Run: headless pygame with SDL's dummy video driver; simulated clock (each Clock.tick advances the game by its frame time, no real sleeping); random seed 0; keys injected as events and as key.get_pressed() state; mouse plan: one left click at the window centre at the start of phase 2, then a move to the lower-right quarter at the start of phase 3.
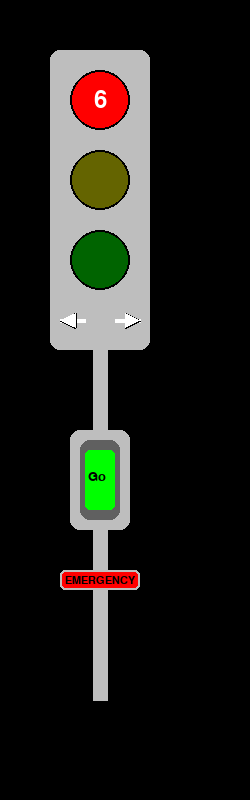
Frame 1 of 4 · flips 1–60 · no input
Frame 2 of 4 · flips 61–180 · clicked the window centre · tapped SPACE, RETURN · held RIGHT (→), D · screen unchanged from frame 1, image omitted
Frame 3 of 4 · flips 181–300 · moved the mouse to the lower-right quarter · held DOWN (↓), S · screen unchanged from frame 2, image omitted
Frame 4 of 4 · flips 301–420 · held LEFT (←), A, UP (↑), W · screen unchanged from frame 3, image omitted

The pygame program that drew these frames:

import pygame

pygame.init()

screen = pygame.display.set_mode((250,800))
running = True
lastTimeChange = pygame.time.get_ticks()
LightColors = ['red','yellow','green','yellow']
LightDuration = [6000,3000,6000,3000]
currentLightOn = 0
emerygencyButton = pygame.Rect(60,570,80,20)
emerygencyButtonPressed = False
corrdinates = [(100,100),(100,180),(100,260),(100,180)]
font_timer = pygame.font.Font(None, 36)

def drawTrafficLight(color, remaining_ms):
    pygame.draw.rect(screen,'gray',(50, 50, 100, 300),border_radius=10)
    pygame.draw.line(screen, 'gray', (100, 350), (100, 700), 15)
    
    lights = [('red', (100,100)), ('yellow', (100,180)), ('green', (100,260))]
    for ind, (c, pos) in enumerate(lights):
        circle_color = c if c == color else (100,0,0) if c=='red' else (100,100,0) if c=='yellow' else (0,100,0)
        pygame.draw.circle(screen, circle_color, pos, 30)
        pygame.draw.circle(screen, 'black', pos, 30, 2)
        
        if c == color:
            seconds = max(0, (remaining_ms // 1000))
            timer_text = font_timer.render(str(seconds), True, 'white')
            text_rect = timer_text.get_rect(center=pos)
            screen.blit(timer_text, text_rect)

def drawTrafficArrow(color, pos, direction='left'):
    x, y = pos
    arrow_length = 25
    arrow_tip_size = 15
    if direction == 'left':
        pygame.draw.line(screen, color, (x, y), (x - arrow_length, y), 4)
        points = [(x - arrow_length, y),
                  (x - arrow_length + arrow_tip_size, y - arrow_tip_size//2),
                  (x - arrow_length + arrow_tip_size, y + arrow_tip_size//2)]
    else:
        pygame.draw.line(screen, color, (x, y), (x + arrow_length, y), 4)
        points = [(x + arrow_length, y),
                  (x + arrow_length - arrow_tip_size, y - arrow_tip_size//2),
                  (x + arrow_length - arrow_tip_size, y + arrow_tip_size//2)]
    border_color = 'black' if color == 'white' else color
    pygame.draw.polygon(screen, border_color, points, 2)
    pygame.draw.polygon(screen, color, points)

def drawBox():
    pygame.draw.rect(screen,'gray',(70,430,60,100),border_radius=10)
    pygame.draw.rect(screen,(96,96,96),(80,440,40,80),border_radius=10)
    pygame.draw.rect(screen,'red',emerygencyButton,border_radius=5)
    pygame.draw.rect(screen,'gray',(60,570,80,20),2,border_radius=5)
    pygame.draw.rect(screen,'green' if currentLightOn == 0 else 'red',(85,450,30,60),border_radius=5)
    font = pygame.font.Font(None,16)
    fontt = pygame.font.Font(None,20)
    str_text = "Go" if currentLightOn == 0 else "Stop"
    displayText = fontt.render(str_text,True,'black')
    screen.blit(displayText,(88,470))
    text = font.render("EMERGENCY",True,'black')
    screen.blit(text,(emerygencyButton.x + 5 , emerygencyButton.y + 5))
        
while running:
    curTime = pygame.time.get_ticks()
    elapsed = curTime - lastTimeChange
    remaining = LightDuration[currentLightOn] - elapsed

    for event in pygame.event.get():
        if event.type == pygame.QUIT:
            running = False
        elif event.type == pygame.MOUSEBUTTONDOWN:
            if emerygencyButton.collidepoint(event.pos):
                emerygencyButtonPressed = not emerygencyButtonPressed
                if emerygencyButtonPressed:
                    currentLightOn = 0
                lastTimeChange = pygame.time.get_ticks()
                elapsed = 0
                remaining = LightDuration[currentLightOn]

    if not emerygencyButtonPressed :
        if elapsed >= LightDuration[currentLightOn]:
            currentLightOn =( currentLightOn + 1) % len(LightColors)
            lastTimeChange = curTime
            remaining = LightDuration[currentLightOn]

    screen.fill('black')

    drawTrafficLight(LightColors[currentLightOn], remaining)
    drawBox()

    arrow_y = 320 
    arrow_offset = 15
    arrow_left_x = 100 - arrow_offset
    arrow_right_x = 100 + arrow_offset

    arrow_color = 'green' if LightColors[currentLightOn] == 'green' else 'white'

    drawTrafficArrow(arrow_color, (arrow_left_x, arrow_y), 'left')
    drawTrafficArrow(arrow_color, (arrow_right_x, arrow_y), 'right')
    pygame.display.update()

pygame.quit()
